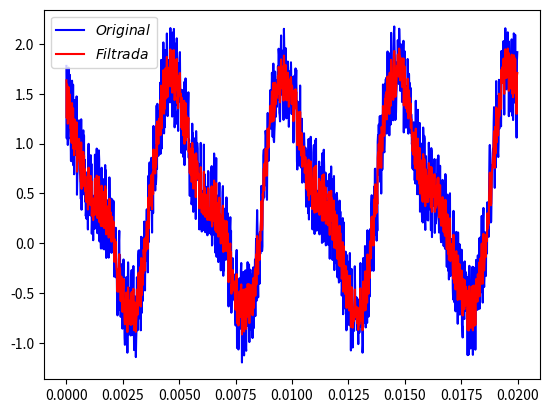

Write the Python code that produced this figure.
# Tiene una serie de tiempo, donde los datos de tiempo estan almacenados en un arreglo t y los datos de amplitud en un arreglo amp.
#1) Usando los paquetes de scipy de la transformada de Fourier, haga un FILTRO de la senial que elimine las frecuencias mayores a 1000Hz en las senial original.
#2) Haga una grafica de la senial original y la senial filtarada y guardela SIN MOSTRARLA en filtro.pdf
import numpy as np
import matplotlib
matplotlib.use('Agg')
import matplotlib.pyplot as plt
from scipy.fftpack import fft, fftfreq, ifft

n = 1280 # number of point in the whole interval
f = 200.0 #  frequency in Hz
dt = 1 / (f * 320 ) #320 samples per unit frequency
t = np.linspace( 0, (n-1)*dt, n)
amp = np.cos(2 * np.pi * f * t) - 0.4 * np.sin(2 * np.pi * (2*f) * t ) + np.random.random(n)

# SU FILTRO
transformada = np.fft.fft(amp)
frecuencias = np.fft.fftfreq(len(t), dt)
copia = np.copy(transformada)

for i in range(len(frecuencias)):
    if frecuencias[i]>1000:
        copia[i]=0
        
inversa_filtrada = np.fft.ifft(copia)



# SU GRAFICA

plt.figure()
plt.plot(t,amp, color="blue", label="$Original$")
plt.plot(t, np.real(inversa_filtrada), color="red", label = "$Filtrada$")
plt.legend()
plt.savefig("filtro.pdf")


# Puede usar los siguientes paquetes:


